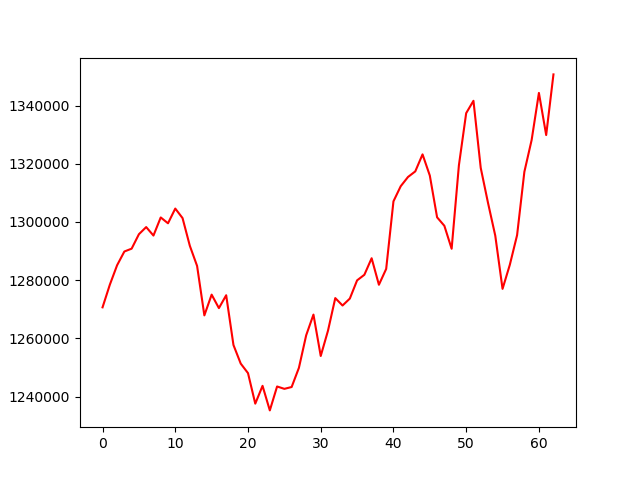

The file beside this chart, header and first rows:
, 0
0, 1270673
1, 1278433
2, 1285133
3, 1289856
4, 1290834
5, 1295794
6, 1298250
7, 1295335
8, 1301561
9, 1299546
10, 1304608
11, 1301339
12, 1291834
13, 1284895
14, 1267909
15, 1275038
16, 1270407
17, 1274831
18, 1257736
19, 1251348
20, 1248067
21, 1237586
22, 1243704
23, 1235265
24, 1243479
25, 1242672
26, 1243298
27, 1249888
28, 1261074
29, 1268181
30, 1253959
31, 1262669
32, 1273851
33, 1271301
34, 1273681
35, 1279943
36, 1281860
37, 1287542
38, 1278430
39, 1283880
40, 1307091
41, 1312296
42, 1315461
43, 1317380
44, 1323228
45, 1315942
46, 1301602
47, 1298689
48, 1290797
49, 1319497
50, 1337393
51, 1341635
52, 1318586
53, 1306580
54, 1295292
55, 1277022
56, 1285284
57, 1295478
58, 1317219
59, 1328166
... 3 more rows
